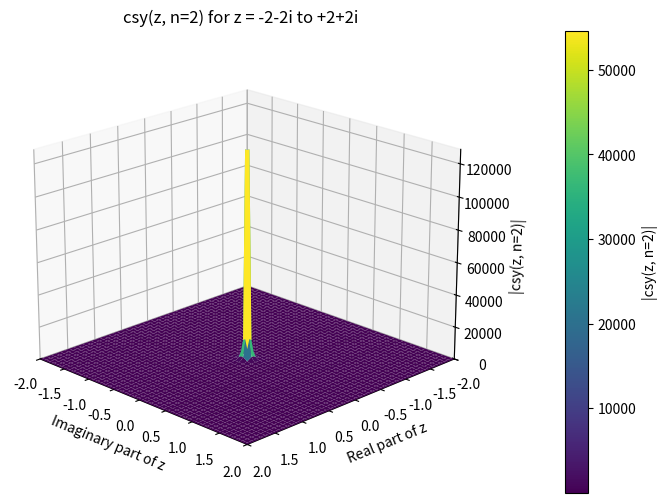

This chart was generated by the following Python code:
## Spherical Bessel Functions (Complex Argument)
# Ref: Computation of Special Functions (1996)
#        Authors: Shanjie Zhang, Jianming Jin
#----------------------------------------------
# Called by SphBessel
# Substitite j = k + 1 with k in array-like

import numpy as np
import matplotlib.pyplot as plt

def MSTA1(z, mp):
    a0 = abs(z)
    n0 = int(1.1 * a0) + 1
    f0 = envj(n0, a0) - mp
    n1 = n0 + 5
    f1 = envj(n1, a0) - mp
    
    for _ in range(20):
        nn = n1 - (n1 - n0) / (1.0 - f0 / f1)
        nn = int(nn)
        f = envj(nn, a0) - mp
        
        if abs(nn - n1) < 1:
            break
        
        n0 = n1
        f0 = f1
        n1 = nn
        f1 = f
    
    return nn

def MSTA2(z, n, mp):
    a0 = abs(z)
    hmp = 0.5 * mp
    ejn = envj(n, a0)
    
    if ejn <= hmp:
        obj = mp
        n0 = int(1.1 * a0)
    else:
        obj = hmp + ejn
        n0 = n
    
    f0 = envj(n0, a0) - obj
    n1 = n0 + 5
    f1 = envj(n1, a0) - obj
    
    for _ in range(20):
        nn = n1 - (n1 - n0) / (1.0 - f0 / f1)
        nn = int(nn)
        f = envj(nn, a0) - obj
        
        if abs(nn - n1) < 1:
            break
        
        n0 = n1
        f0 = f1
        n1 = nn
        f1 = f
    
    return nn + 10

def envj(n, z):
    n = max(1, abs(n))
    result = 0.5 * np.log10(6.28 * n) - n * np.log10(1.36 * z / n)
    return result

def sbesselc(z, n):
    a0 = abs(z)
    nm = n
    
    # If circle checked. Treat z = 0 as a special case
    if a0 < 1e-60:
        csj    = np.zeros(n + 1, dtype=complex)
        csy    = np.full(n + 1, -1e300, dtype=complex)
        csy[0] = 1.0 + 0.0j
        return csj, csy
    
    # checked. 
    csj    = np.zeros(n + 1, dtype=complex)
    csj[0] = np.sin(z) / z
    csj[1] = (csj[0] - np.cos(z)) / z
    
    if n >= 2: # Backward recurrence
        csa = csj[0]
        csb = csj[1]
        m   = MSTA1(a0, 200) 

        if m < n:
            nm = m
        else: 
            m = MSTA2(a0, n, 15)
        
        cf0 = 0.0 
        cf1 = 1.0 - 100
        
        for k in range(m, -1, -1):
            cf = (2.0 * k + 3.0) * cf1 / z - cf0
            
            if k <= nm:
                csj[k] = cf
            
            cf0 = cf1
            cf1 = cf
        
        if abs(csa) > abs(csb):
            cs = csa / cf
        else:
            cs = csb / cf0
        
        for k in range(min(nm, n) + 1):
            csj[k] = cs * csj[k]
    
    csy = np.full(n + 1, 1e200, dtype=complex)
    csy[0] = -np.cos(z) / z
    csy[1] = (csy[0] - np.sin(z)) / z
    
    for k in range(2, min(nm, n) + 1): # calculate yn(z) by W as n >= 2
        
        if abs(csj[k - 1]) > abs(csj[k - 2]): # GT. or GE.?
            csy[k] = (csj[k] * csy[k - 1] - 1.0 / z ** 2) / csj[k - 1]
        else:
            csy[k] = (csj[k] * csy[k - 2] - (2.0 * k - 1.0) / z ** 3) / csj[k - 2]
    
    return csj, csy

import numpy as np
import matplotlib.pyplot as plt
from mpl_toolkits.mplot3d import Axes3D
from matplotlib import cm


# Define the range of complex values for z
real_values = np.linspace(-2, 2, 100)
imag_values = np.linspace(-2, 2, 100)
z_real, z_imag = np.meshgrid(real_values, imag_values)
z_values = z_real + 1j * z_imag

# Calculate csy for n=2 for each complex z
n = 2
csy_values = np.zeros_like(z_values, dtype=complex)
for i in range(z_values.shape[0]):
    for j in range(z_values.shape[1]):
        _, csy = sbesselc(z_values[i, j], n)
        csy_values[i, j] = csy[n]

# Plot the 3D surface with colorbar
fig = plt.figure(figsize=(12, 6))
ax = fig.add_subplot(111, projection='3d')
surf = ax.plot_surface(z_imag, z_real, np.abs(csy_values), cmap='viridis', edgecolor='none')
ax.set_xlabel('Imaginary part of z')
ax.set_ylabel('Real part of z')
ax.set_zlabel('|csy(z, n=2)|')
ax.set_title('csy(z, n=2) for z = -2-2i to +2+2i')
ax.view_init(elev=20, azim=-45)  # Adjust view angle for better visualization
ax.set_zlim(0, np.abs(csy_values).max())  # Limit z-axis for better visualization
ax.set_xlim(2, -2)  # Limit z-axis for better visualization
ax.set_ylim(2, -2)  # Limit z-axis for better visualization

ax.invert_xaxis()  # Invert x-axis to match the MATLAB plot

# Add a colorbar
cbar = plt.colorbar(surf, ax=ax, pad=0.1)
cbar.set_label('|csy(z, n=2)|')

plt.show()
